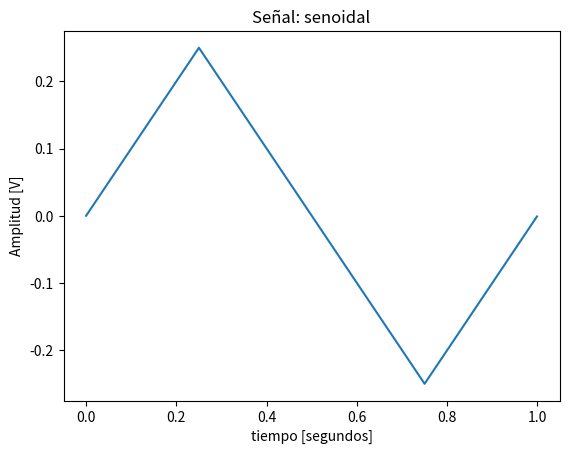

Here is the Python script that generated this plot:
import numpy as np
import matplotlib.pylab as plt

N  = 1000 # muestras
fs = 1000 # Hz
a0 = 1 # Volts
p0 = 0 # radianes
f0 = 1


df = fs/N

tt = np.linspace (0,((N-1)*(1/fs)),N)

    
t1 = 0.5
t2 = 0.5

time1 = t1 / (t1+t2)

N1Time = N*time1
N1 = int(N1Time)
X1 = int(N1/2)

time2 = t2 / (t1+t2)

N2Time = N*time2
N2 = int(N2Time)
X2 = int(N2/2)
L2 = N-X2

ones = a0 * np.ones(N1)
zeros = -a0 * np.ones(N2)

signal = np.concatenate((ones, zeros), axis=None)

signal1 = signal[0:X1] *tt[0:X1] 
signal2 = signal[X1:N1]*(t1-tt)[X1:N1]

signal3 = signal[N1:L2] *tt[0:X2] 
signal4 = signal[L2:N]*(t2-tt)[X2:N2]

      
signal5 = np.concatenate((signal1, signal2, signal3, signal4), axis=None)

plt.title('Señal: senoidal' )
    
plt.xlabel('tiempo [segundos]')
    
plt.ylabel('Amplitud [V]')
        
plt.plot(tt, signal5)
plt.show()

